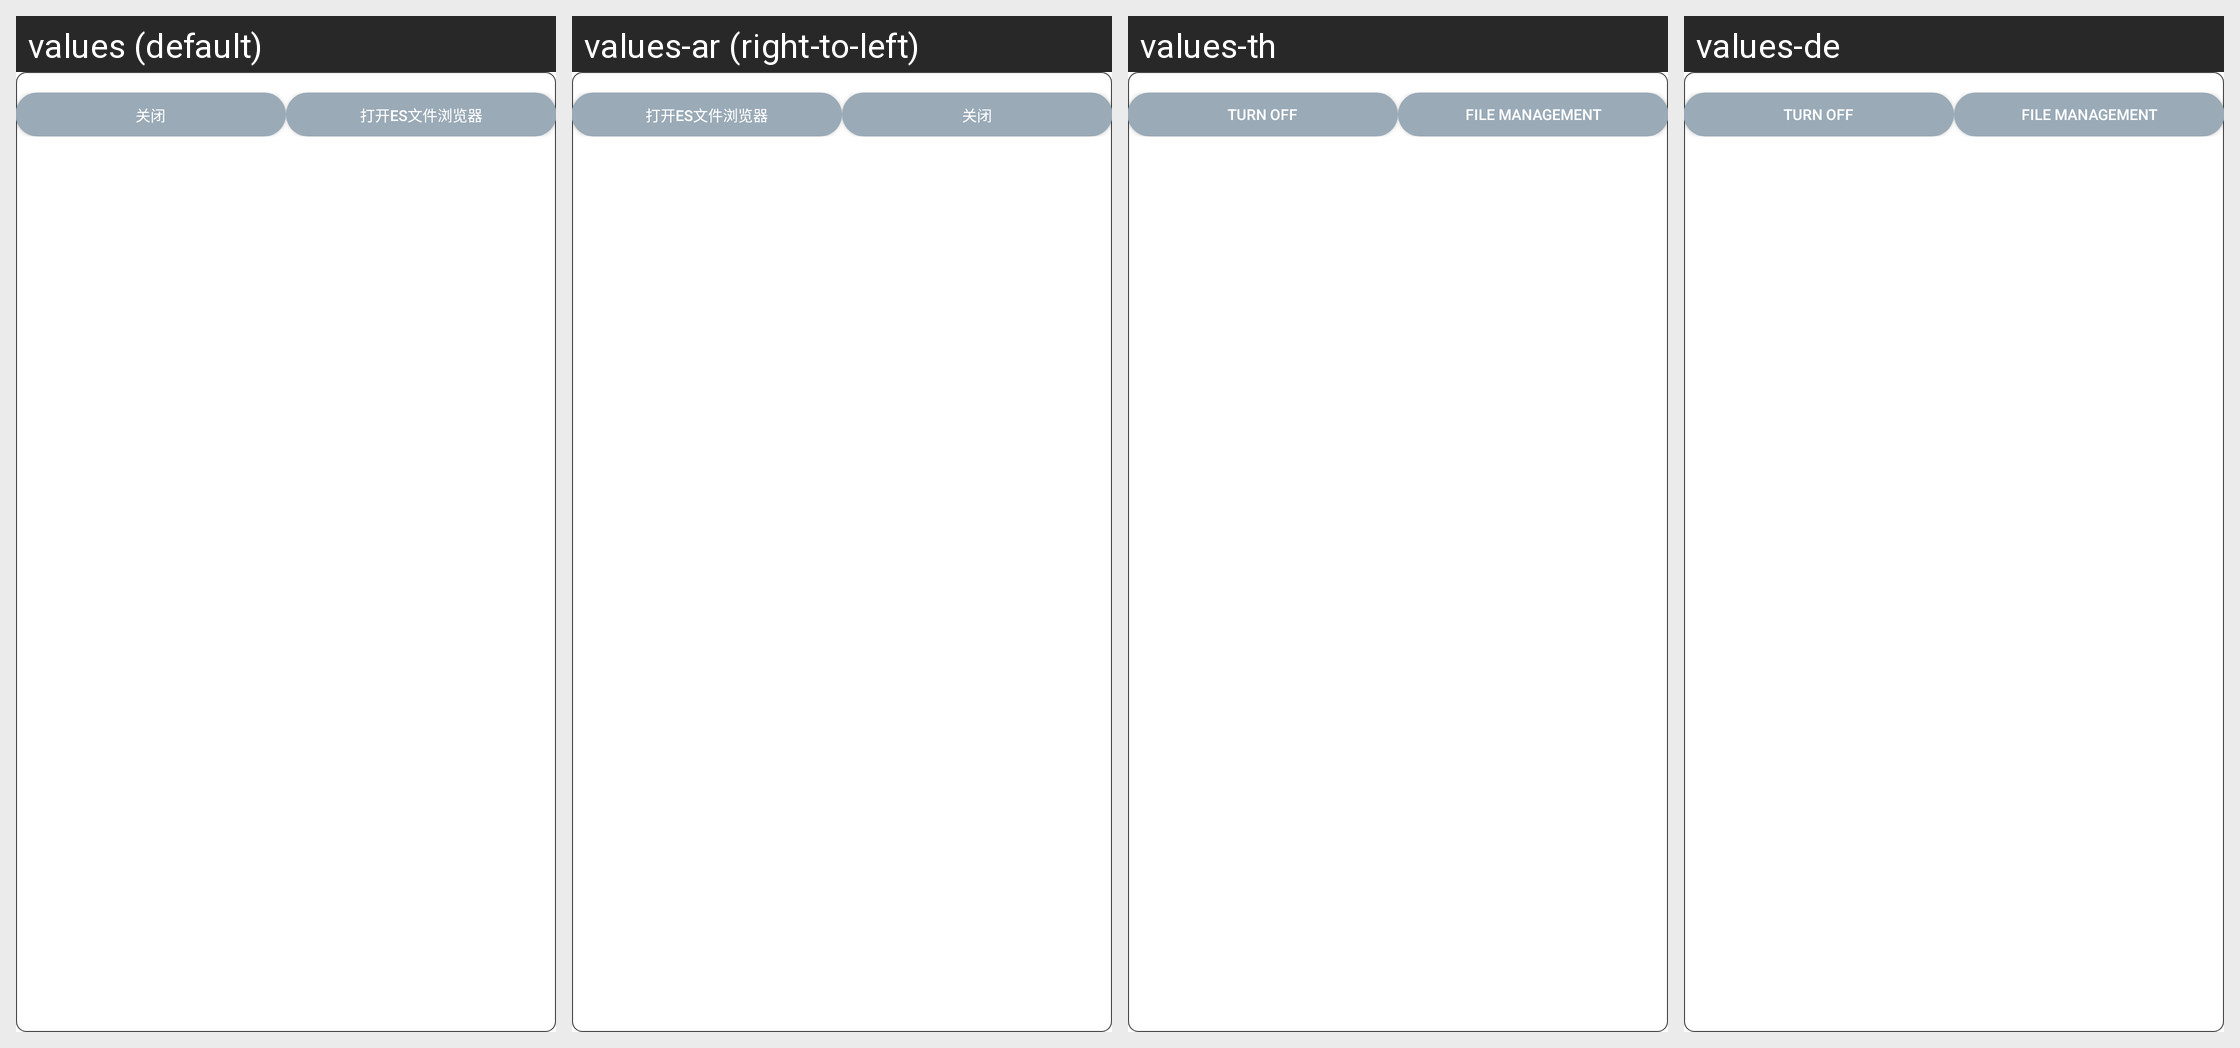

Here is an Android app screen in its default locale and in the app's own translations. Write out the translated-string differences for the strings that appear on this screen.
Android screen res/layout/layout_pictext_tipdialog.xml rendered under 4 locales, left to right: values (default), values-ar (right-to-left), values-th, values-de. Device: Nexus 5 (rendered at 1080×1920; each locale shown at half size, 540×960, under a caption strip naming it); theme AppTheme.
Other locales in the repository, not shown: values-en, values-en-rUK, values-en-rUS, values-en-rZA, values-es, values-fr, values-hy, values-it, values-ko, values-pl.
Strings drawn on this screen, with the default value and each locale's value (text and hints the layout hard-codes, and strings that could not be matched under every locale, appear in the picture but are not listed):

lab_disable
  values: 关闭
  values-ar: 关闭  [not translated; the default value is used]
  values-th: Turn off
  values-de: Turn off

file_management
  values: 打开ES文件浏览器
  values-ar: 打开ES文件浏览器  [not translated; the default value is used]
  values-th: File Management
  values-de: File Management
